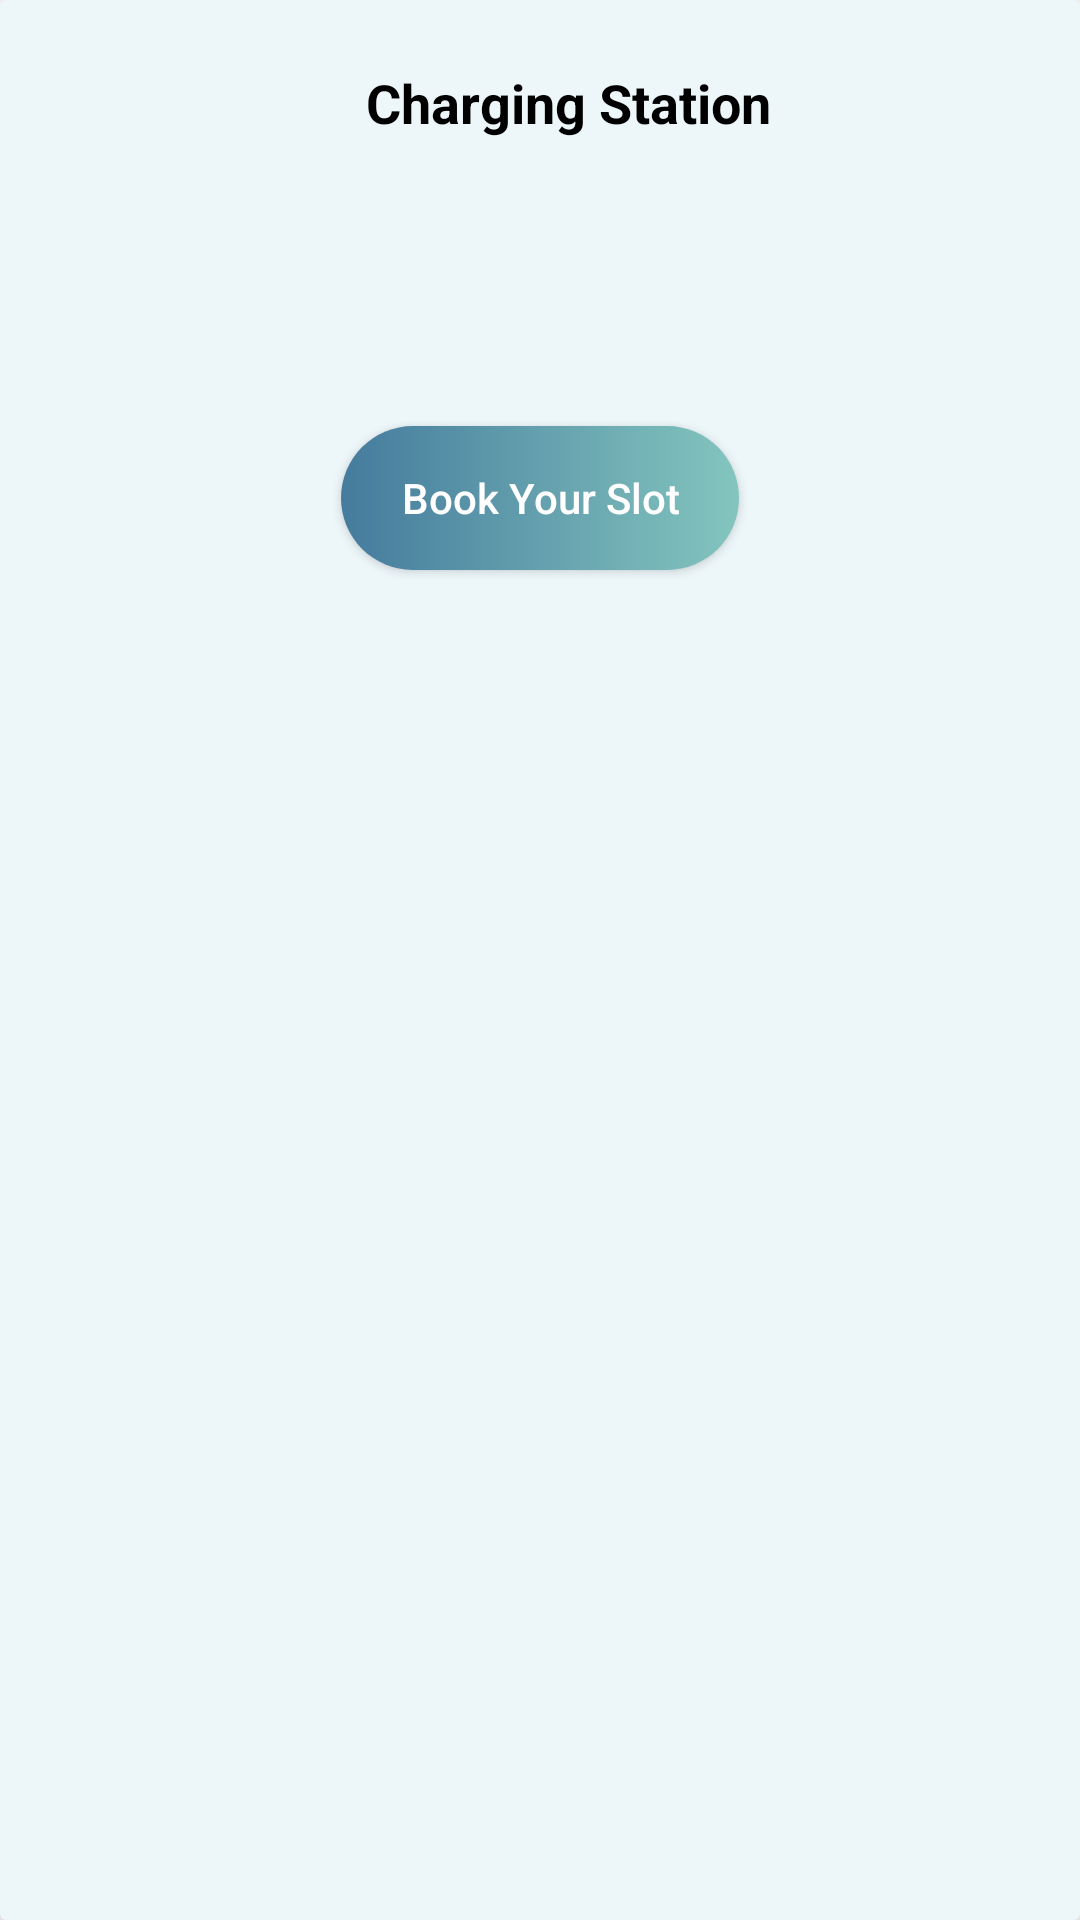

The Android layout XML behind this screen, and the referenced resources:
<!-- AndroidManifest.xml: application theme Theme.EvoCharge -->
<!-- res/layout/bottom_sheet_dialog.xml -->
<?xml version="1.0" encoding="utf-8"?>
<androidx.cardview.widget.CardView xmlns:android="http://schemas.android.com/apk/res/android"
    android:layout_width="match_parent"
    xmlns:app="http://schemas.android.com/apk/res-auto"
    android:backgroundTint="@color/third_color"
    app:cardElevation="30sp"
    android:layout_height="wrap_content">

    <RelativeLayout
        android:layout_width="match_parent"
        android:layout_height="wrap_content"
        android:layout_margin="2dp">

        <ImageView
            android:id="@+id/iv_image"
            android:layout_width="100dp"
            android:layout_height="100dp"
            android:layout_marginStart="10dp"
            android:layout_marginTop="20dp"
            android:layout_marginEnd="10dp"
            android:layout_marginBottom="10dp" />

        <TextView
            android:id="@+id/tv_type"
            android:layout_width="match_parent"
            android:layout_height="wrap_content"
            android:layout_marginTop="20dp"
            android:layout_toEndOf="@id/iv_image"
            android:layout_toRightOf="@id/iv_image"
            android:text="Charging Station"
            android:textColor="@color/black"
            android:textSize="18sp"
            android:textStyle="bold" />

        <LinearLayout
            android:layout_width="match_parent"
            android:layout_height="wrap_content"
            android:layout_below="@id/iv_image"
            android:gravity="center"
            android:orientation="horizontal">

            <androidx.appcompat.widget.AppCompatButton
                android:id="@+id/btn_book"
                android:layout_width="wrap_content"
                android:layout_height="wrap_content"
                android:layout_marginStart="10dp"
                android:layout_marginTop="10sp"
                android:layout_marginEnd="10dp"
                android:layout_marginBottom="10dp"
                android:background="@drawable/circular_button_background"
                android:elevation="20sp"
                android:paddingLeft="20sp"
                android:paddingRight="20sp"
                android:text="Book Your Slot"
                android:textAllCaps="false"
                android:textColor="@color/white" />


        </LinearLayout>

    </RelativeLayout>

</androidx.cardview.widget.CardView>
<!-- resources referenced by this layout -->
<resources>
  <color name="black">#FF000000</color>
  <color name="third_color">#EDF6F9</color>
  <color name="white">#FFFFFFFF</color>
  <!-- drawable circular_button_background (drawable) -->
  <?xml version="1.0" encoding="utf-8"?>
  <shape xmlns:android="http://schemas.android.com/apk/res/android"
      android:shape="rectangle">
  
  
      <gradient
          android:angle="360"
          android:endColor="@color/second_color"
          android:startColor="@color/fifth_color"
          android:type="linear"/>
      <corners android:radius="40sp"/>
  </shape>
  <style name="Theme.EvoCharge" parent="Theme.MaterialComponents.Light.NoActionBar">
          
          <item name="colorPrimary">@color/third_color</item>
          <item name="colorPrimaryVariant">@color/third_color</item>
          <item name="colorOnPrimary">@color/third_color</item>
          
          <item name="colorSecondary">@color/teal_200</item>
          <item name="colorSecondaryVariant">@color/teal_700</item>
          <item name="colorOnSecondary">@color/black</item>
          
          <item name="android:statusBarColor" tools:targetApi="l">@color/third_color</item>
          
  
      </style>
  <color name="second_color">#83C5BE</color>
  <color name="fifth_color">#457B9D</color>
  <color name="teal_200">#FF03DAC5</color>
  <color name="teal_700">#FF018786</color>
</resources>
